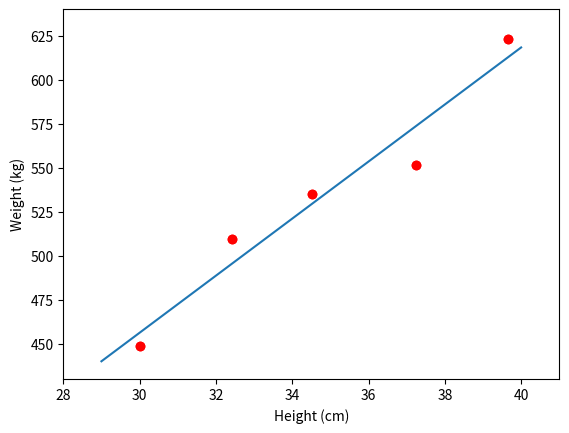

Recreate this plot in Python.
#%%
import numpy as np 
import matplotlib.pyplot as plt
#%%
# height (cm)
X = np.array([[30, 32.4138, 34.5276, 37.2414, 39.6552]]).T
# weight (kg)
y = np.array([[448.524, 509.248, 535.104, 551.432, 623.418]]).T
# Visualize data 
plt.plot(X, y, 'ro')

plt.axis([28, 41, 430, 640])
plt.xlabel('Dien tich (m2)')
plt.ylabel('Gia ban (trieu VND')
plt.show()
#%%
one = np.ones((X.shape[0], 1))
Xbar = np.concatenate((one, X), axis = 1)

# Calculating weights of the fitting line 
A = np.dot(Xbar.T, Xbar)
b = np.dot(Xbar.T, y)
w = np.dot(np.linalg.pinv(A), b)
print('w = ', w)
# Preparing the fitting line 
w_0 = w[0][0]
w_1 = w[1][0]
x0 = np.linspace(29, 40, 2)
y0 = w_0 + w_1*x0

# Drawing the fitting line 
plt.plot(X.T, y.T, 'ro')     # data 
plt.plot(x0, y0)               # the fitting line
plt.axis([28, 41, 430, 640])
plt.xlabel('Height (cm)')
plt.ylabel('Weight (kg)')
plt.show()
#%%
y1 = w_1*30 + w_0
print(y1)

# %%
